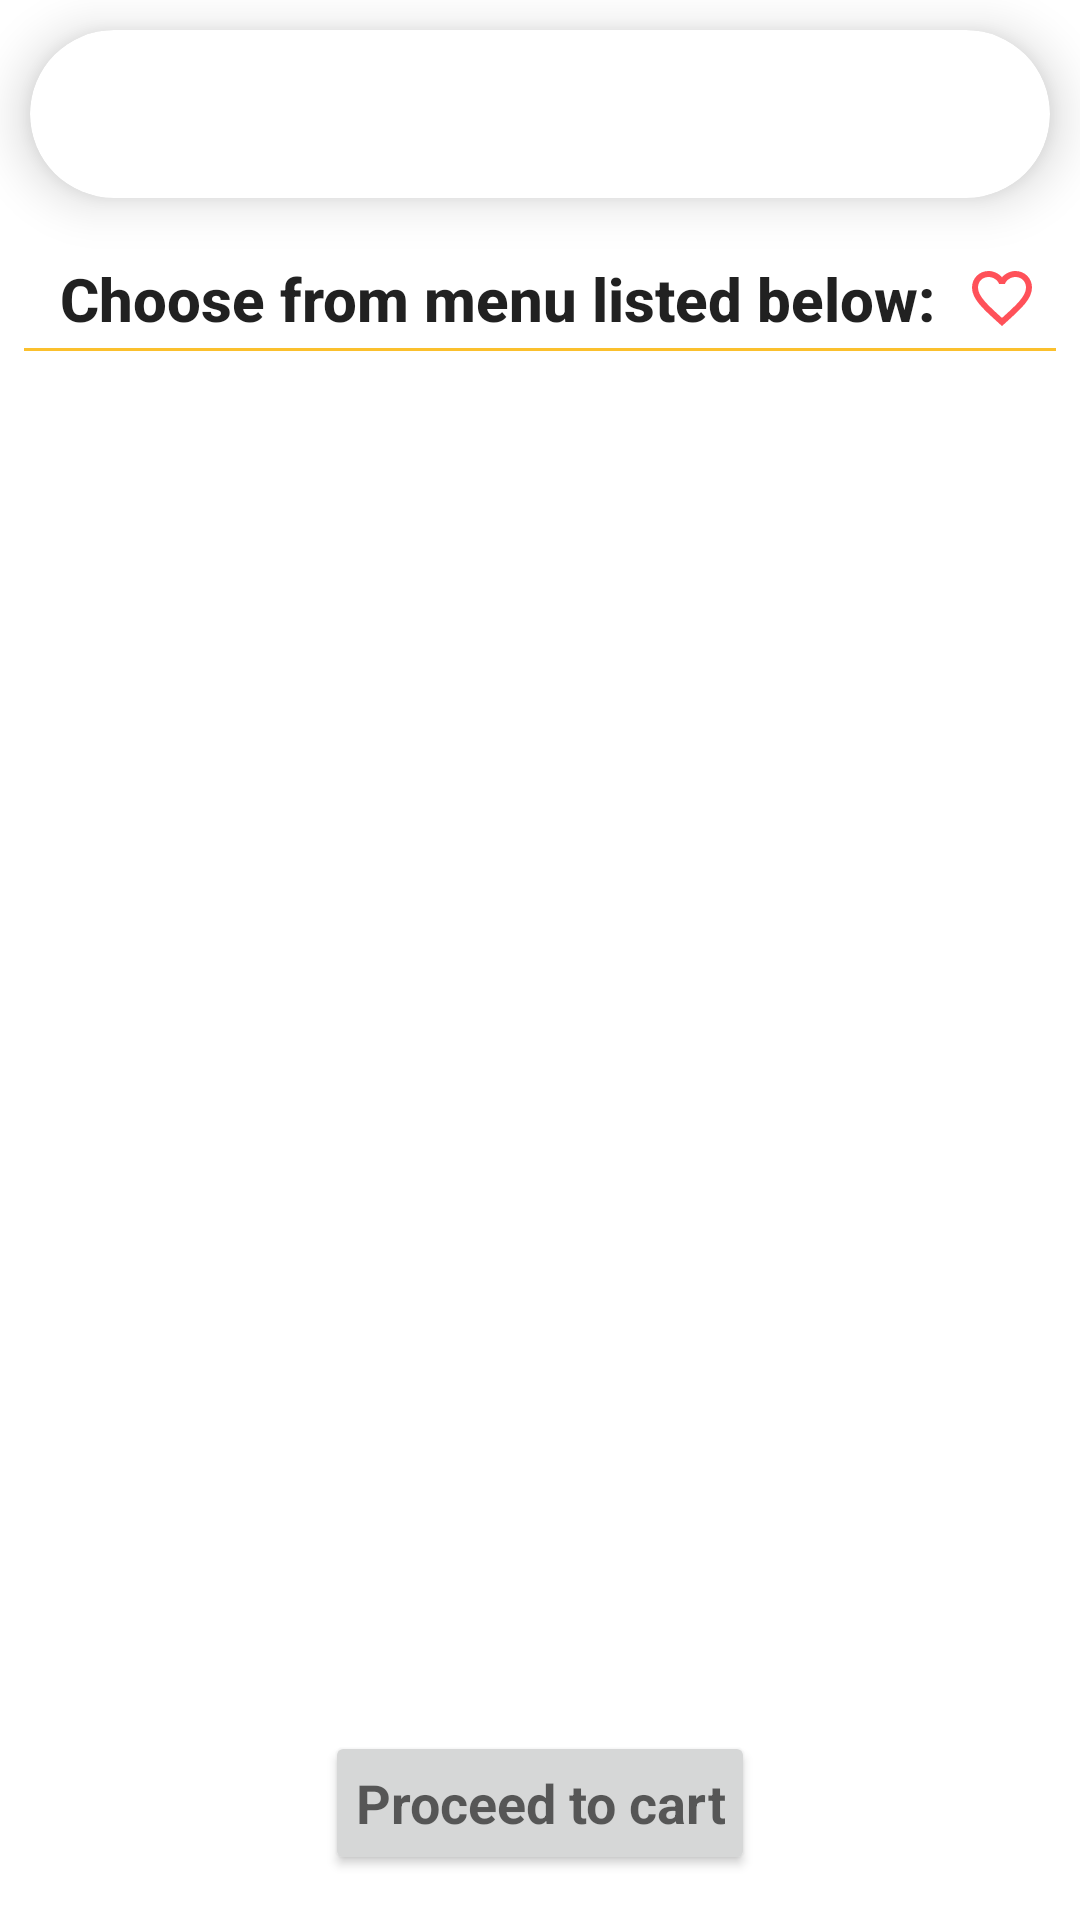

Android layout source for this screen:
<!-- AndroidManifest.xml: application theme Theme.Delicious -->
<!-- res/layout/activity_restaurant_menu.xml -->
<?xml version="1.0" encoding="utf-8"?>
<FrameLayout xmlns:android="http://schemas.android.com/apk/res/android"
    xmlns:app="http://schemas.android.com/apk/res-auto"
    xmlns:tools="http://schemas.android.com/tools"
    android:layout_width="match_parent"
    android:layout_height="match_parent"
    tools:context=".activities.RestaurantMenuActivity">

    <RelativeLayout
        android:layout_width="match_parent"
        android:layout_height="wrap_content"
        android:layout_marginBottom="15dp">

        <androidx.cardview.widget.CardView
            android:id="@+id/toolbar_cardView"
            android:layout_width="match_parent"
            android:layout_height="wrap_content"
            android:layout_gravity="center"
            android:layout_margin="10dp"
            android:padding="10dp"
            app:cardCornerRadius="30dp"
            app:cardElevation="10dp">

            <androidx.appcompat.widget.Toolbar
                android:id="@+id/toolbar"
                android:layout_width="match_parent"
                android:layout_height="wrap_content"
                android:minHeight="?attr/actionBarSize" />
        </androidx.cardview.widget.CardView>

        <TextView
            android:id="@+id/txtMenuListed"
            android:layout_width="wrap_content"
            android:layout_height="wrap_content"
            android:layout_below="@+id/toolbar_cardView"
            android:layout_marginStart="20dp"
            android:layout_marginTop="10dp"
            android:layout_marginBottom="3dp"
            android:drawablePadding="10dp"
            android:text="@string/choose_from_menu_listed_below"
            android:textAppearance="?attr/textAppearanceSearchResultTitle"
            android:textStyle="bold"
            app:drawableEndCompat="@drawable/ic_favourites"
            tools:ignore="RelativeOverlap" />

        <View
            android:layout_width="match_parent"
            android:layout_height="1dp"
            android:layout_below="@+id/txtMenuListed"
            android:layout_marginStart="8dp"
            android:layout_marginEnd="8dp"
            android:background="@color/yellow" />

        <androidx.recyclerview.widget.RecyclerView
            android:id="@+id/recyclerRestaurantsMenu"
            android:layout_width="match_parent"
            android:layout_height="wrap_content"
            android:layout_above="@+id/btnGoToCart"
            android:layout_below="@+id/txtMenuListed"
            android:layout_margin="5dp"
            android:padding="10dp" />

        <Button
            android:id="@+id/btnGoToCart"
            android:layout_width="wrap_content"
            android:layout_height="wrap_content"
            android:layout_alignParentBottom="true"
            android:layout_centerHorizontal="true"
            android:padding="10dp"
            android:text="@string/proceed_to_cart"
            android:textAppearance="?android:attr/textAppearanceMedium"
            android:textStyle="bold" />
    </RelativeLayout>

    <RelativeLayout
        android:id="@+id/progressLayout"
        android:layout_width="match_parent"
        android:layout_height="match_parent"
        android:visibility="invisible">

        <ProgressBar
            android:id="@+id/progressBar"
            android:layout_width="wrap_content"
            android:layout_height="wrap_content"
            android:layout_centerInParent="true" />
    </RelativeLayout>

</FrameLayout>
<!-- resources referenced by this layout -->
<resources>
  <color name="yellow">#fbc02d</color>
  <!-- drawable ic_favourites (drawable-anydpi) -->
  <vector xmlns:android="http://schemas.android.com/apk/res/android"
      android:width="24dp"
      android:height="24dp"
      android:viewportWidth="24"
      android:viewportHeight="24"
      android:tint="#FF252F"
      android:alpha="0.8">
    <path
        android:fillColor="@android:color/white"
        android:pathData="M16.5,3c-1.74,0 -3.41,0.81 -4.5,2.09C10.91,3.81 9.24,3 7.5,3 4.42,3 2,5.42 2,8.5c0,3.78 3.4,6.86 8.55,11.54L12,21.35l1.45,-1.32C18.6,15.36 22,12.28 22,8.5 22,5.42 19.58,3 16.5,3zM12.1,18.55l-0.1,0.1 -0.1,-0.1C7.14,14.24 4,11.39 4,8.5 4,6.5 5.5,5 7.5,5c1.54,0 3.04,0.99 3.57,2.36h1.87C13.46,5.99 14.96,5 16.5,5c2,0 3.5,1.5 3.5,3.5 0,2.89 -3.14,5.74 -7.9,10.05z"/>
  </vector>
  <string name="choose_from_menu_listed_below">Choose from menu listed below:</string>
  <string name="proceed_to_cart">Proceed to cart</string>
  <style name="Theme.Delicious" parent="Theme.MaterialComponents.DayNight.NoActionBar">
          
          <item name="colorPrimary">@color/yellow</item>
          <item name="colorPrimaryVariant">@color/dark_yellow</item>
          <item name="colorOnPrimary">@color/black</item>
          
          <item name="colorSecondary">@color/yellow</item>
          <item name="colorSecondaryVariant">@color/dark_yellow</item>
          <item name="colorOnSecondary">@color/black</item>
          
          <item name="android:statusBarColor" tools:targetApi="l">?attr/colorPrimaryVariant</item>
          
      </style>
  <color name="dark_yellow">#c49000</color>
  <color name="black">#101010</color>
</resources>
